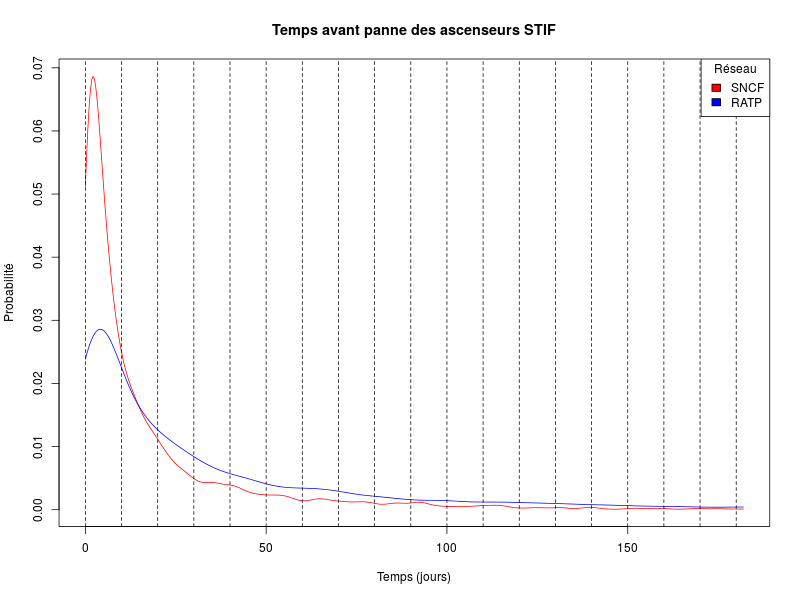

The data file committed next to this chart (first rows):
Hors service, sncf, 24
Hors service, sncf, 40
Hors service, sncf, 3
Hors service, sncf, 4
Hors service, sncf, 4
Hors service, sncf, 7
Hors service, sncf, 64
Hors service, sncf, 3
Hors service, sncf, 16
Hors service, sncf, 3
Hors service, sncf, 16
Hors service, sncf, 72
Hors service, sncf, 4
Hors service, sncf, 3
Hors service, sncf, 4
Hors service, sncf, 7
Hors service, sncf, 16
Hors service, sncf, 16
Hors service, sncf, 792
Hors service, sncf, 48
Hors service, sncf, 4
Hors service, sncf, 740
Hors service, sncf, 92
Hors service, sncf, 4
Hors service, sncf, 4
Hors service, sncf, 3
Hors service, sncf, 16
Hors service, sncf, 16
Hors service, sncf, 48
Hors service, sncf, 4
Hors service, sncf, 4
Hors service, sncf, 4
Hors service, sncf, 4
Hors service, sncf, 48
Hors service, sncf, 24
Hors service, sncf, 4
Hors service, sncf, 4
Hors service, sncf, 4
Hors service, sncf, 4
Hors service, sncf, 4
Hors service, sncf, 7
Hors service, sncf, 4
Hors service, sncf, 3
Hors service, sncf, 7
Hors service, sncf, 4
Hors service, sncf, 4
Hors service, sncf, 16
Hors service, sncf, 24
Hors service, sncf, 4
Hors service, sncf, 548
Hors service, sncf, 52
Hors service, sncf, 4
Hors service, sncf, 24
Hors service, sncf, 48
Hors service, sncf, 72
Hors service, sncf, 24
Hors service, sncf, 16
Hors service, sncf, 16
Hors service, sncf, 4
Hors service, sncf, 4
Hors service, sncf, 72
... 15,630 more rows
